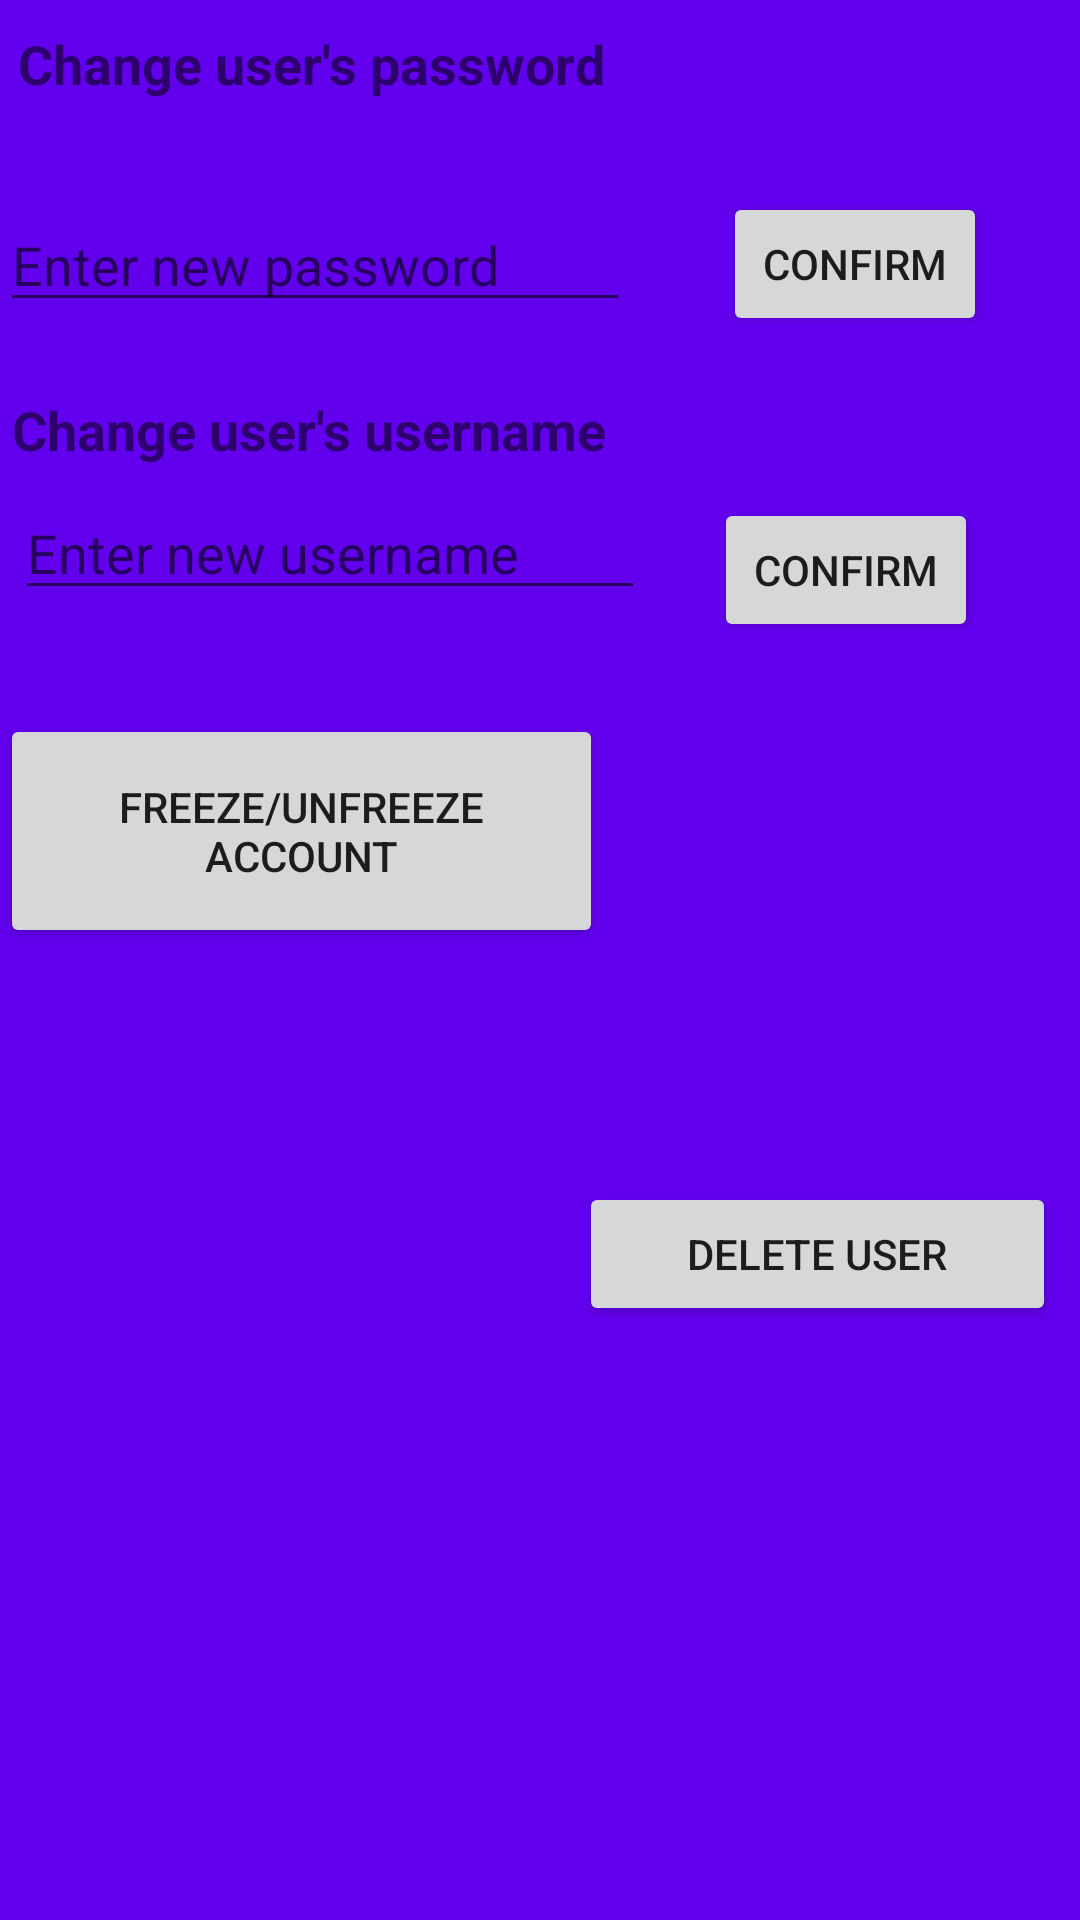

Here is an Android app screen rendered from its layout file. Give the layout XML and the strings, colors and styles it references.
<!-- AndroidManifest.xml: application theme AppTheme -->
<!-- res/layout/fragment_manage_users.xml -->
<?xml version="1.0" encoding="utf-8"?>
<RelativeLayout xmlns:android="http://schemas.android.com/apk/res/android"
    android:layout_width="match_parent" android:layout_height="match_parent"
    android:background="@color/colorPrimary">

    <Button
        android:id="@+id/button2"
        android:layout_width="wrap_content"
        android:layout_height="wrap_content"
        android:layout_below="@+id/button"
        android:layout_alignParentEnd="true"
        android:layout_marginTop="-186dp"
        android:layout_marginEnd="61dp"
        android:text="Button" />

    <ListView
        android:id="@+id/userInfoListview"
        android:layout_width="match_parent"
        android:layout_height="189dp"
        android:layout_alignParentBottom="true"
        android:layout_marginEnd="-149dp"
        android:layout_marginBottom="1dp"
        android:layout_toStartOf="@+id/button2" />

    <Button
        android:id="@+id/button12"
        android:layout_width="201dp"
        android:layout_height="78dp"
        android:layout_alignParentStart="true"
        android:layout_alignParentTop="true"
        android:layout_marginStart="0dp"
        android:layout_marginTop="238dp"
        android:text="Freeze/Unfreeze account" />

    <EditText
        android:id="@+id/editText13"
        android:layout_width="wrap_content"
        android:layout_height="wrap_content"
        android:layout_alignParentStart="true"
        android:layout_alignParentTop="true"
        android:layout_marginStart="0dp"
        android:layout_marginTop="66dp"
        android:ems="10"
        android:hint="Enter new password"
        android:inputType="textPersonName" />

    <TextView
        android:id="@+id/textView2"
        android:layout_width="237dp"
        android:layout_height="40dp"
        android:layout_alignParentStart="true"
        android:layout_alignParentTop="true"
        android:layout_marginStart="6dp"
        android:layout_marginTop="9dp"
        android:text="Change user's password"
        android:textSize="18sp"
        android:textStyle="bold" />

    <TextView
        android:id="@+id/textView11"
        android:layout_width="205dp"
        android:layout_height="wrap_content"
        android:layout_alignParentStart="true"
        android:layout_alignParentTop="true"
        android:layout_marginStart="4dp"
        android:layout_marginTop="131dp"
        android:text="Change user's username"
        android:textSize="18sp"
        android:textStyle="bold" />

    <EditText
        android:id="@+id/editText14"
        android:layout_width="wrap_content"
        android:layout_height="wrap_content"
        android:layout_alignParentStart="true"
        android:layout_alignParentTop="true"
        android:layout_marginStart="5dp"
        android:layout_marginTop="162dp"
        android:ems="10"
        android:hint="Enter new username"
        android:inputType="textPersonName" />

    <Button
        android:id="@+id/button13"
        android:layout_width="wrap_content"
        android:layout_height="wrap_content"
        android:layout_alignTop="@+id/textView2"
        android:layout_alignParentEnd="true"
        android:layout_marginTop="55dp"
        android:layout_marginEnd="31dp"
        android:text="Confirm" />

    <Button
        android:id="@+id/button14"
        android:layout_width="wrap_content"
        android:layout_height="wrap_content"
        android:layout_alignTop="@+id/editText14"
        android:layout_alignParentEnd="true"
        android:layout_marginTop="4dp"
        android:layout_marginEnd="34dp"
        android:text="Confirm" />

    <Button
        android:id="@+id/button15"
        android:layout_width="159dp"
        android:layout_height="wrap_content"
        android:layout_alignParentEnd="true"
        android:layout_alignParentBottom="true"
        android:layout_marginEnd="8dp"
        android:layout_marginBottom="198dp"
        android:text="delete user" />


</RelativeLayout>
<!-- resources referenced by this layout -->
<resources>
  <style name="AppTheme" parent="Theme.AppCompat.Light.DarkActionBar">
      
      <item name="colorPrimary">@color/colorPrimary</item>
      <item name="colorPrimaryDark">@color/colorPrimaryDark</item>
      <item name="colorAccent">@color/colorAccent</item>
  </style>
  <!-- not gathered from this repository: default colours our renderer supplied (Android Studio template values) -->
  <color name="colorPrimary">#FF6200EE</color>
  <color name="colorPrimaryDark">#FF3700B3</color>
  <color name="colorAccent">#FF03DAC5</color>
</resources>
